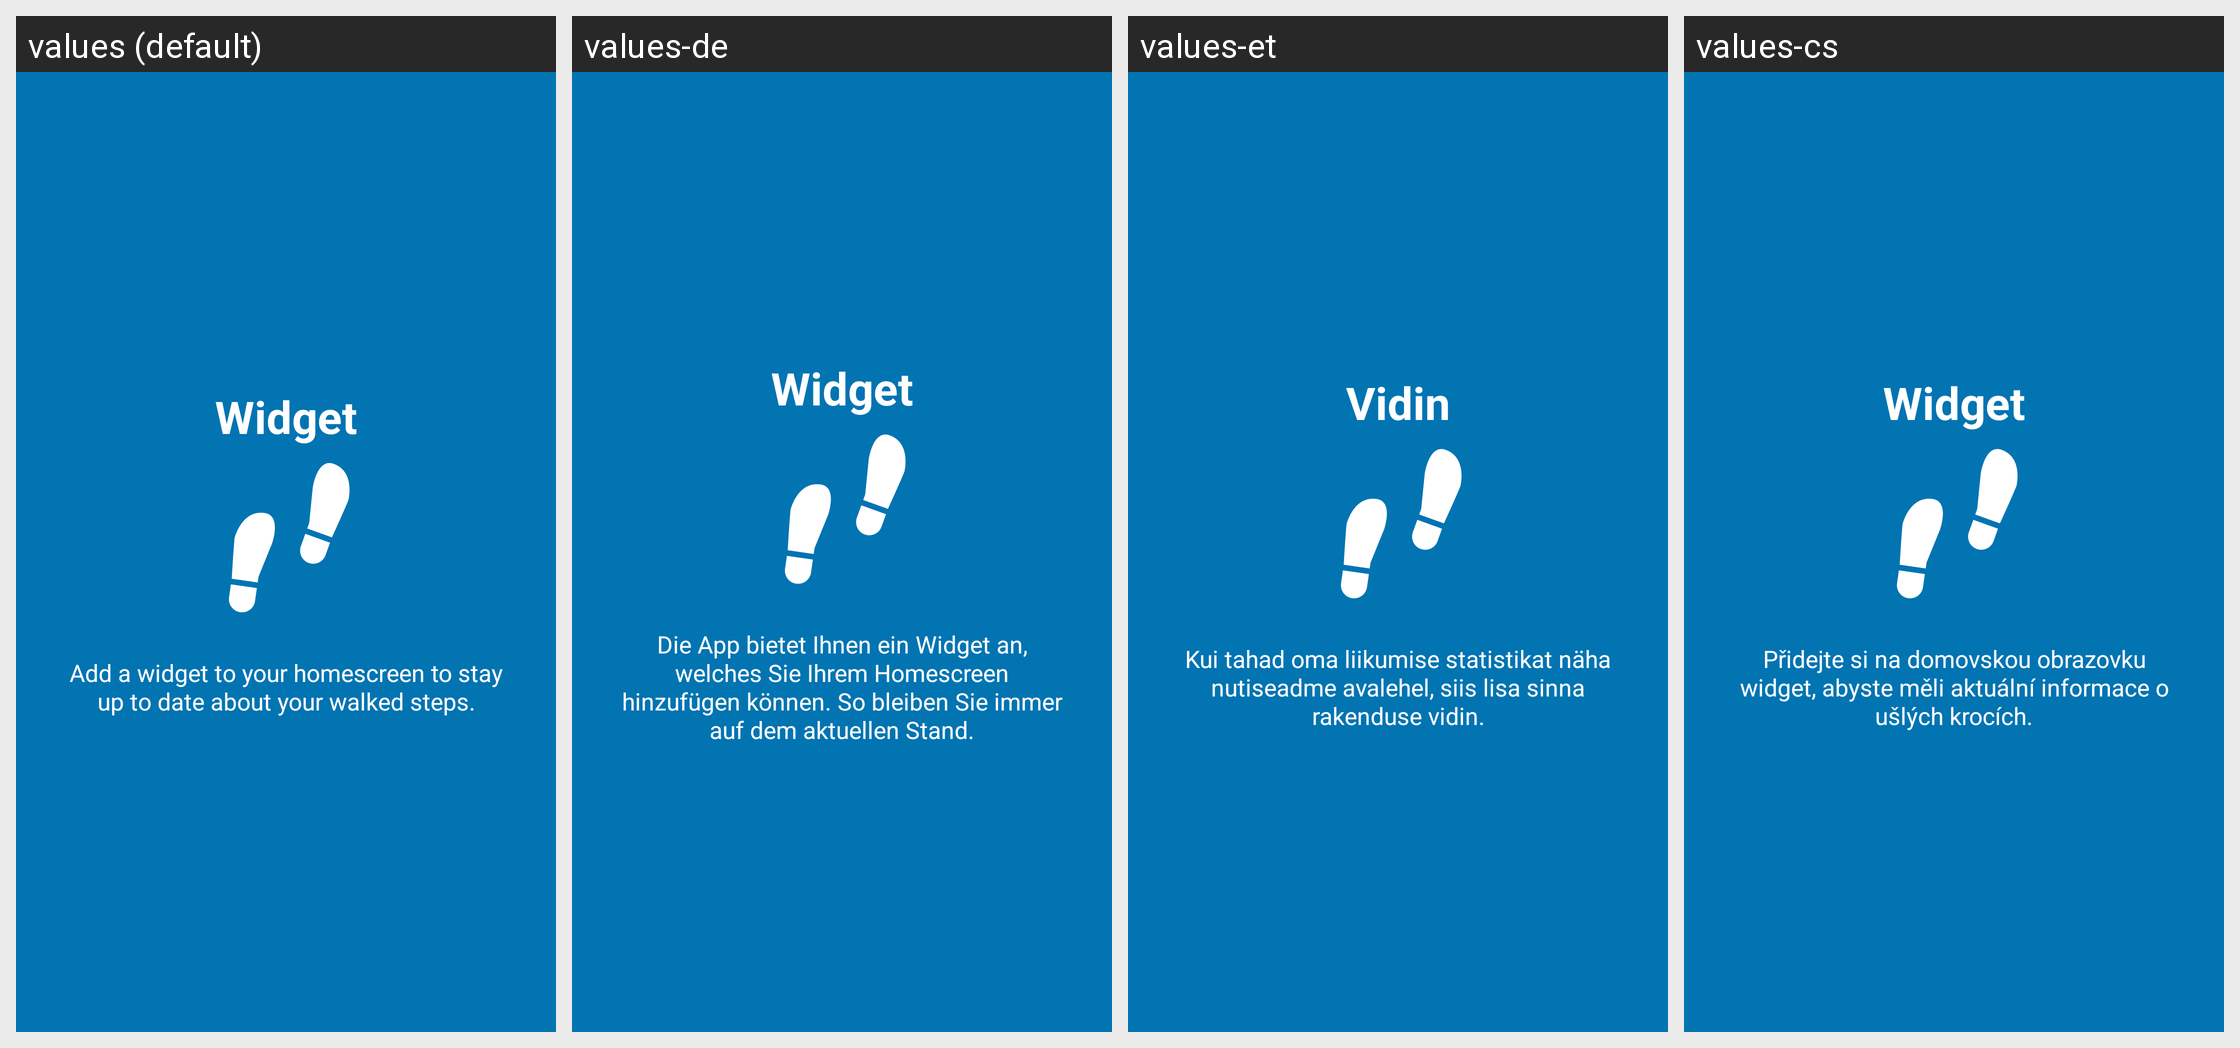

Locale-by-locale string values for the Android screen shown in this grid:
Android screen res/layout/tutorial_slide4.xml rendered under 4 locales, left to right: values (default), values-de, values-et, values-cs. Device: Nexus 5 (rendered at 1080×1920; each locale shown at half size, 540×960, under a caption strip naming it); theme AppTheme.
Other locales in the repository, not shown: values-bg, values-es, values-fa, values-fr, values-ira, values-it, values-ja, values-pl, values-ru, values-sk, values-sv.
Strings drawn on this screen, with the default value and each locale's value (text and hints the layout hard-codes, and strings that could not be matched under every locale, appear in the picture but are not listed):

slide_4_title
  values: Widget
  values-de: Widget
  values-et: Vidin
  values-cs: Widget

slide_4_desc
  values: Add a widget to your homescreen to stay up to date about your walked steps.
  values-de: Die App bietet Ihnen ein Widget an, welches Sie Ihrem Homescreen hinzufügen können. So bleiben Sie immer auf dem aktuellen Stand.
  values-et: Kui tahad oma liikumise statistikat näha nutiseadme avalehel, siis lisa sinna rakenduse vidin.
  values-cs: Přidejte si na domovskou obrazovku widget, abyste měli aktuální informace o ušlých krocích.
